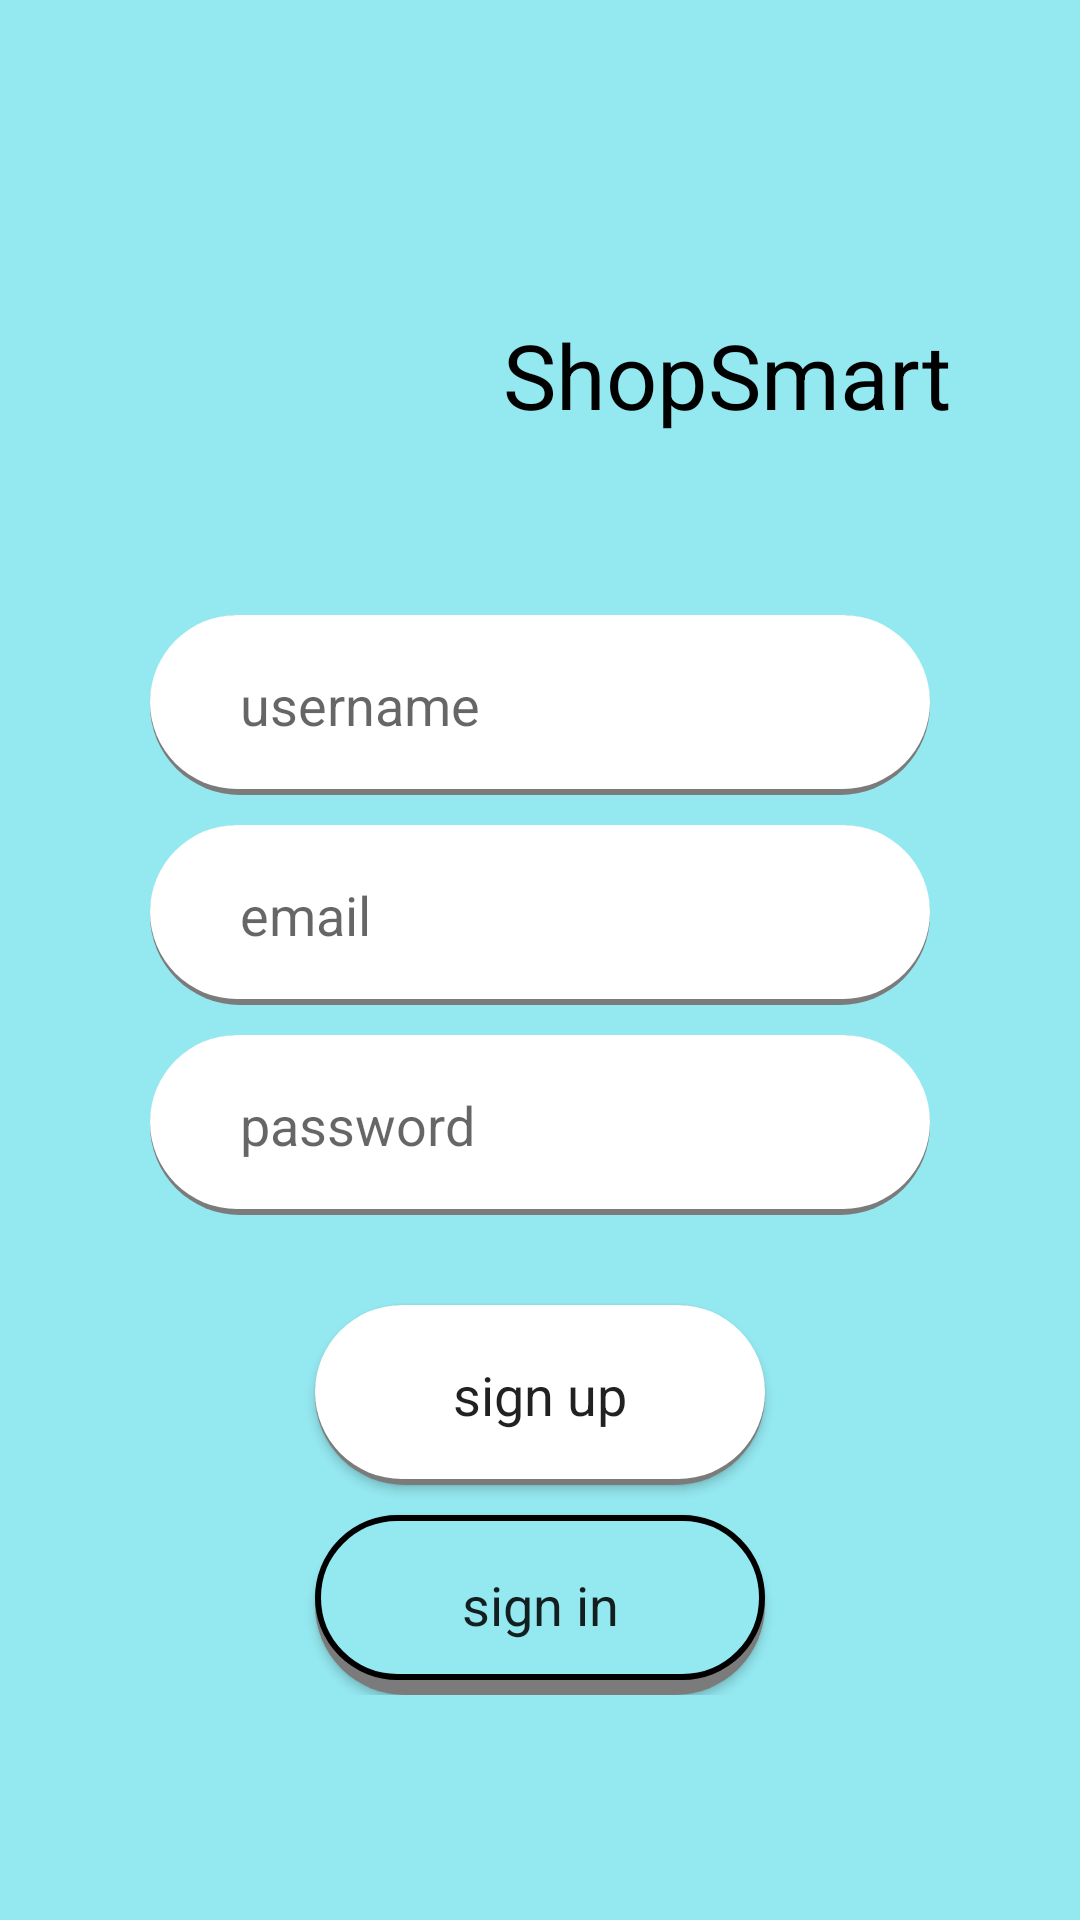

Layout XML and referenced resources for this Android screen:
<!-- AndroidManifest.xml: application theme ShopSmartTheme -->
<!-- res/layout/activity_register.xml -->
<?xml version="1.0" encoding="utf-8"?>
<RelativeLayout
    xmlns:android="http://schemas.android.com/apk/res/android"
    android:id="@+id/login_form"
    android:layout_width="match_parent"
    android:layout_height="match_parent"
    android:background="@color/aqua"
    android:orientation="vertical"
    android:gravity="center">

    <LinearLayout
        android:layout_width="wrap_content"
        android:layout_height="wrap_content"
        android:gravity="center"
        android:padding="20dp"
        android:orientation="vertical">

        <LinearLayout
            android:layout_width="wrap_content"
            android:layout_height="wrap_content"
            android:layout_marginTop="0dp"
            android:gravity="center"
            android:orientation="horizontal" >

            <ImageView
                android:layout_width="100dp"
                android:layout_height="100dp"
                android:src="@drawable/ic_logo" />

            <TextView
                android:layout_width="wrap_content"
                android:layout_height="70dp"
                android:layout_marginLeft="25dp"
                android:gravity="center"
                android:textSize="30dp"
                android:textColor="@color/black"
                android:text="ShopSmart"/>

        </LinearLayout>

        <LinearLayout
            android:layout_width="wrap_content"
            android:layout_height="wrap_content"
            android:layout_marginTop="20dp"
            android:gravity="center"
            android:orientation="vertical">

            <EditText
                android:id="@+id/input_username"
                android:layout_width="260dp"
                android:layout_height="60dp"
                android:layout_marginTop="10dp"
                android:background="@drawable/shape_active"
                android:ems="10"
                android:gravity="center_vertical"
                android:hint="username"
                android:paddingLeft="30dp"
                android:paddingRight="30dp"
                android:inputType="textPersonName" />

            <EditText
                android:id="@+id/input_email"
                android:layout_width="260dp"
                android:layout_height="60dp"
                android:layout_marginTop="10dp"
                android:background="@drawable/shape_active"
                android:ems="10"
                android:gravity="center_vertical"
                android:hint="email"
                android:paddingLeft="30dp"
                android:paddingRight="30dp"
                android:inputType="textEmailAddress" />

            <EditText
                android:id="@+id/input_password"
                android:layout_width="260dp"
                android:layout_height="60dp"
                android:layout_marginTop="10dp"
                android:background="@drawable/shape_active"
                android:ems="10"
                android:gravity="center_vertical"
                android:hint="password"
                android:paddingLeft="30dp"
                android:paddingRight="30dp"
                android:inputType="textPassword" />

            <Button
                android:id="@+id/button_register"
                android:layout_width="150dp"
                android:layout_height="60dp"
                android:layout_gravity="center"
                android:layout_marginTop="30dp"
                android:background="@drawable/shape_active"
                android:ems="10"
                android:gravity="center"
                android:textAllCaps="false"
                android:textSize="18dp"
                android:text="sign up" />

            <Button
                android:id="@+id/button_login"
                android:layout_width="150dp"
                android:layout_height="60dp"
                android:layout_gravity="center"
                android:layout_marginTop="10dp"
                android:background="@drawable/shape_not_active"
                android:ems="10"
                android:gravity="center"
                android:textAllCaps="false"
                android:textSize="18dp"
                android:text="sign in" />

        </LinearLayout>

    </LinearLayout>

</RelativeLayout>
<!-- resources referenced by this layout -->
<resources>
  <color name="aqua">#94E8F0</color>
  <color name="black">#000000</color>
  <!-- drawable ic_logo (drawable) -->
  <?xml version="1.0" encoding="utf-8"?>
  <layer-list
      xmlns:android="http://schemas.android.com/apk/res/android" >
  
      
      <item
          android:width="400dp"
          android:height="400dp"
          android:gravity="center_vertical"
          android:drawable="@drawable/ic_shopping_cart" >
      </item>
  
      
      <item
          android:width="15dp"
          android:height="450dp"
          android:gravity="center_vertical"
          android:left="550dp">
          <shape
              android:shape="rectangle" >
              <size
                  android:width="10dp" />
              <solid
                  android:color="@color/black" />
              <corners
                  android:radius="20dp" />
          </shape>
      </item>
  
  </layer-list>
  <!-- drawable shape_active (drawable) -->
  <?xml version="1.0" encoding="utf-8"?>
  <layer-list
      xmlns:android="http://schemas.android.com/apk/res/android">
  
      
      <item>
          <shape
              android:shape="rectangle" >
              <solid
                  android:color="@color/shadow" />
              <corners
                  android:radius="30dp" />
          </shape>
      </item>
  
      
      <item
          android:bottom="2dp" >
          <shape
              android:shape="rectangle" >
              <size
                  android:width="60dp"
                  android:height="10dp" />
              <solid
                  android:color="@color/white" />
              <corners
                  android:radius="30dp" />
          </shape>
      </item>
  
  </layer-list>
  <!-- drawable shape_not_active (drawable) -->
  <?xml version="1.0" encoding="utf-8"?>
  <layer-list xmlns:android="http://schemas.android.com/apk/res/android" >
  
      
      <item>
          <shape android:shape="rectangle" >
              
              <size
                  android:width="260dp"
                  android:height="60dp" />
              <solid android:color="@color/shadow" />
              <corners android:radius="30dp" />
          </shape>
      </item>
  
      
      <item android:bottom="5dp" >
          <shape android:shape="rectangle" >
              <size
                  android:width="60dp"
                  android:height="10dp" />
              <solid android:color="@color/aqua" />
              <corners android:radius="30dp" />
              <stroke
                  android:width="2dp"
                  android:color="#000000" />
          </shape>
      </item>
  
  </layer-list>
  <style name="ShopSmartTheme" parent="Theme.AppCompat.Light.NoActionBar">
          <item name="colorPrimary">@color/aqua</item>
          <item name="colorPrimaryDark">@color/black</item>
          <item name="colorAccent">@color/black</item>
          <item name="android:textCursorDrawable">@color/black</item> 
          <item name="android:typeface">sans</item>
      </style>
  <color name="shadow">#7b7b7b</color>
  <color name="white">#ffffff</color>
</resources>
